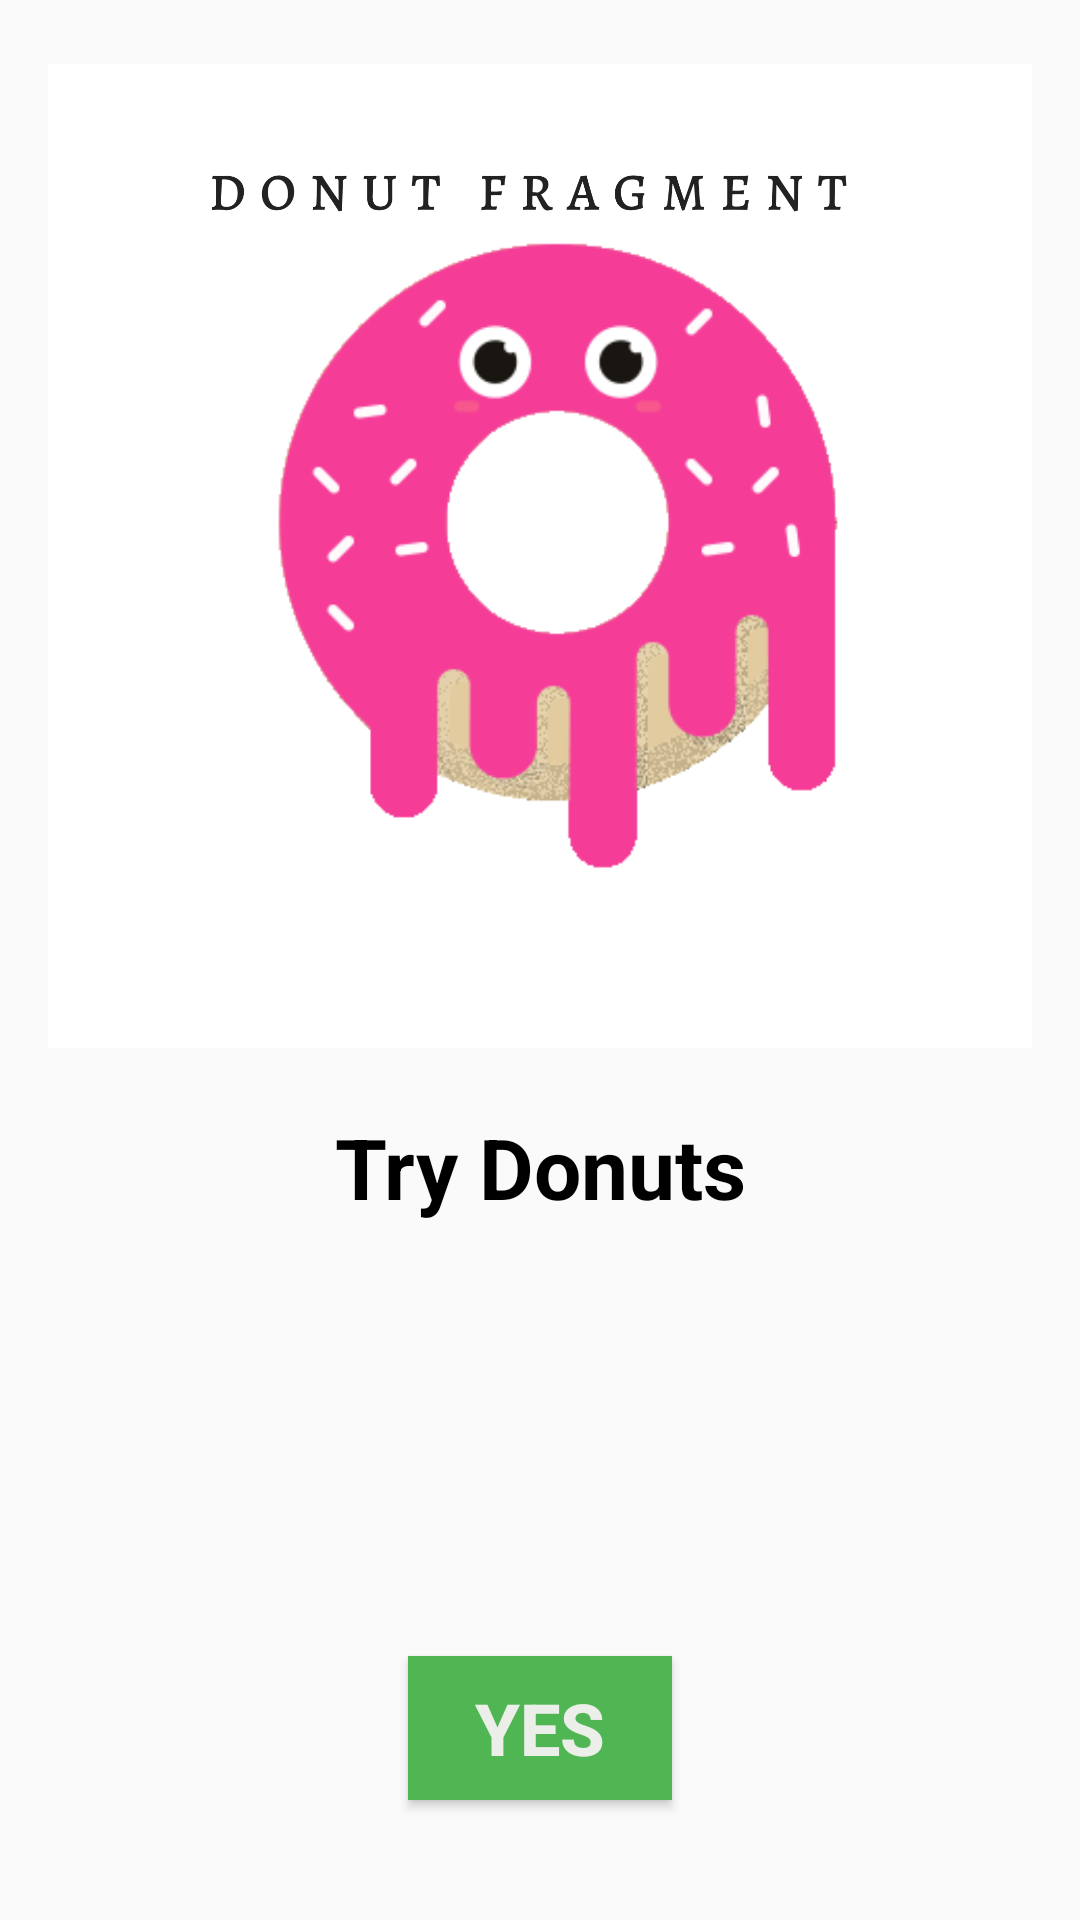

Write the Android layout XML for this screen, with the resource values it uses.
<!-- AndroidManifest.xml: application theme AppTheme -->
<!-- res/layout/fragment_donuts.xml -->
<?xml version="1.0" encoding="utf-8"?>
<layout xmlns:android="http://schemas.android.com/apk/res/android"
    xmlns:tools="http://schemas.android.com/tools">
    <LinearLayout
        android:layout_width="match_parent"
        android:layout_height="match_parent"
        android:orientation="vertical"
        >

        <ImageView
            android:layout_width="match_parent"
            android:layout_height="220dp"
            style="@style/ImageStyle"
            android:src="@drawable/donut"
            android:layout_weight="1"/>
        <TextView
            android:layout_width="match_parent"
            android:layout_height="wrap_content"
            style="@style/BigTextStyle"
            android:text="Try Donuts"
            android:layout_weight="1"/>
        <Button
            android:layout_width="wrap_content"
            android:layout_height="wrap_content"
            android:id="@+id/btn_donut"
            android:text="YES"
            style="@style/ButtonStyle"/>




    </LinearLayout>
</layout>
<!-- resources referenced by this layout -->
<resources>
  <!-- drawable donut: png bitmap (drawable-nodpi, 291862 bytes) -->
  <style name="BigTextStyle">
          <item name="android:textColor">@android:color/black</item>
          <item name="android:layout_marginTop">8dp</item>
          <item name="android:layout_marginBottom">8dp</item>
          <item name="android:layout_marginStart">16dp</item>
          <item name="android:layout_marginEnd">16dp</item>
          <item name="android:gravity">center_horizontal</item>
          <item name="android:textStyle">bold</item>
          <item name="android:textSize">28sp</item>
      </style>
  <style name="ButtonStyle">
          <item name="android:layout_marginBottom">40dp</item>
          <item name="android:layout_marginTop">18dp</item>
          <item name="android:paddingStart">10dp</item>
          <item name="android:paddingEnd">10dp</item>
          
          <item name="android:textStyle">bold</item>
          <item name="android:textSize">24sp</item>
          <item name="android:textColor">#F5F3F0F0</item>
          <item name="android:shadowColor">#C9A776</item>
          <item name="android:background">#50B654</item>
          <item name="android:layout_gravity">center_horizontal</item>
  
  
      </style>
  <style name="ImageStyle">
  
  
          <item name="android:layout_marginTop">16dp</item>
          <item name="android:layout_marginBottom">8dp</item>
          <item name="android:layout_marginStart">16dp</item>
          <item name="android:layout_marginEnd">16dp</item>
          <item name="android:gravity">center</item>
          <item name="android:scaleType">fitCenter</item>
      </style>
  <style name="AppTheme" parent="Theme.AppCompat.Light.DarkActionBar">
          
          <item name="colorPrimary">@color/colorPrimary</item>
          <item name="colorPrimaryDark">@color/colorPrimaryDark</item>
          <item name="colorAccent">@color/colorAccent</item>
      </style>
  <!-- not gathered from this repository: default colours our renderer supplied (Android Studio template values) -->
  <color name="colorPrimary">#FF6200EE</color>
  <color name="colorPrimaryDark">#FF3700B3</color>
  <color name="colorAccent">#FF03DAC5</color>
</resources>
